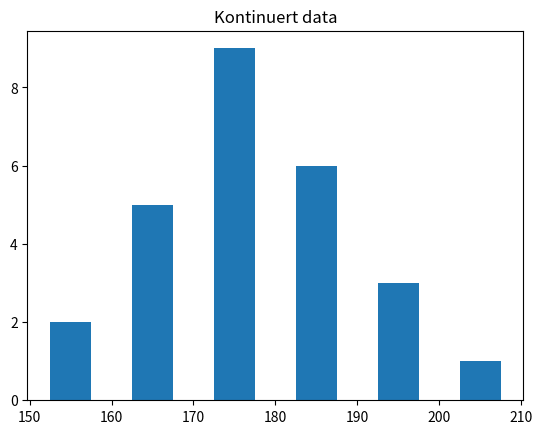

This figure's Python source:
import statistics as st
import numpy as np
import matplotlib.pyplot as plt

x = [156,159,161,164,165,167, 168,171,173,173,174,176,177,177,179,179,180,181,183,183,185,187,192,194,198,201]

print("Observationssæt: \n----------------\n{0}".format(x))

#antal
print("\nAntal observationer: {0}".format(len(x)))
#gennemsnit
print("\nGennemsnit = {0}".format(round(st.mean(x),2)))
#median
print("\nMedian: {0}{1}".format(st.median(x),2))
#min og max værdi
print("\nMindste værdi: {0}".format(min(x)))
print("\nmaksimale værdi: {0}".format(max(x)))

startværdi = 150
spring = 10
x_ny = []

#ændrer datasættet til middelværdier ud fra startværdi og spring
for i in range(len(x)):
	if x[i]< startværdi+spring and x[i]>=startværdi:
		x_ny.append(startværdi+1/2*spring)
	else:
		startværdi += spring
		x_ny.append(startværdi+1/2*spring)
	
#print(x_ny)
	
try:
	st.mode(x_ny)
	print("\nTypeintervallet er: [{0} - {1}[".format(st.mode(x_ny)-spring/2,st.mode(x_ny)+spring/2))
except:
	print("\nDer er ikke noget typetal (flere værdier med samme antal")

#Varians
print("\nVarians: {0}".format(round(st.variance(x_ny),2)))
#Spredning
print("\nVarians: {0}".format(round(st.stdev(x_ny),2)))
		
# Finder unikke værdier
x_unik = np.unique(x_ny)
# Finder antal for hver unik værdi
x_unik_antal = []
for i in x_unik:
	x_unik_antal.append(x_ny.count(i))
	
#plotfunktionen
plt.bar(x_unik,x_unik_antal, width=5)
plt.title("Kontinuert data")
plt.show()
